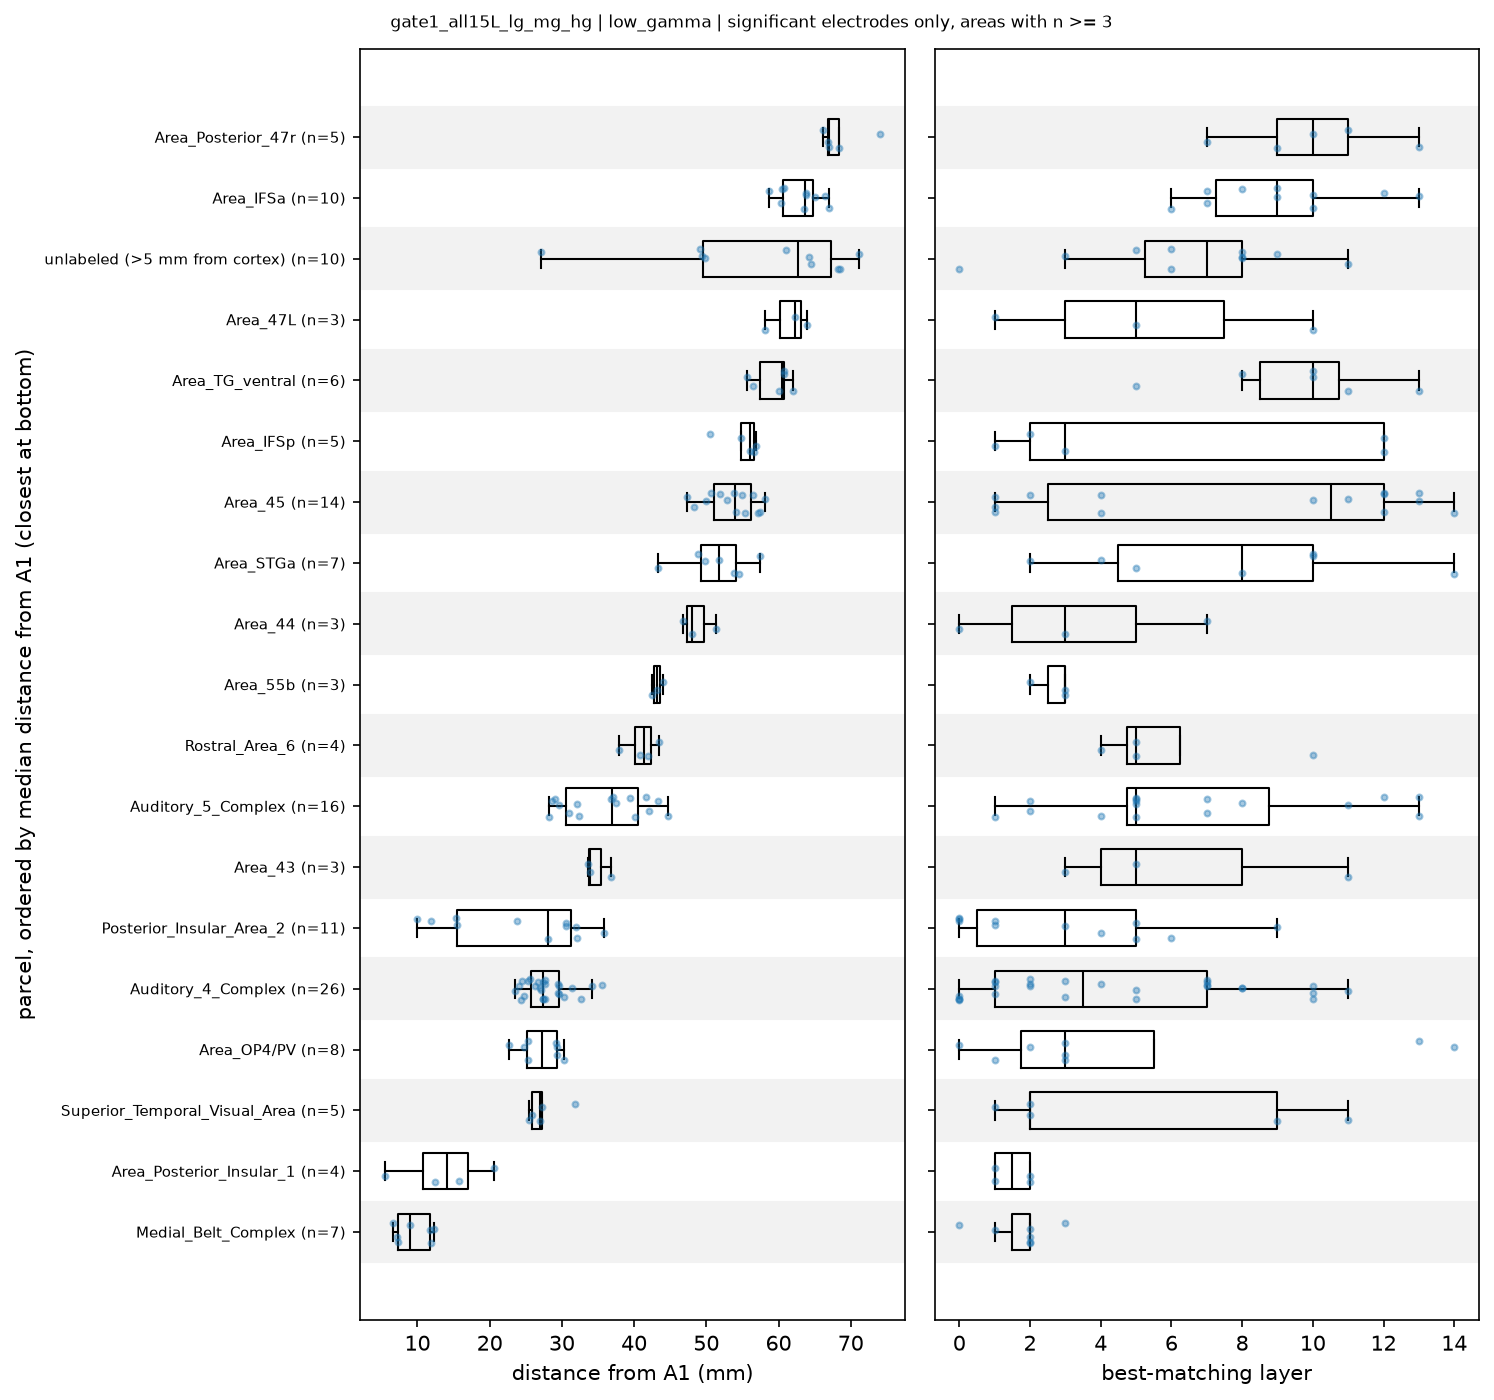

The file beside this chart, header and first rows:
parcel, n, n_subjects, median_dist_mm, median_layer, mean_layer
Medial_Belt_Complex, 7, 4, 8.989, 2.0, 1.714
Primary_Auditory_Cortex, 2, 2, 9.772, 3.0, 3.0
Lateral_Belt_Complex, 1, 1, 11.77, 2.0, 2.0
Area_52, 1, 1, 13.09, 2.0, 2.0
Area_OP2-3/VS, 1, 1, 13.4, 0.0, 0.0
Area_Posterior_Insular_1, 4, 2, 14.08, 1.5, 1.5
Insular_Granular_Complex, 1, 1, 14.3, 0.0, 0.0
Area_STSd_Posterior, 1, 1, 17.43, 1.0, 1.0
Area_PF_Opercular, 2, 2, 23.81, 3.0, 3.0
Area_TemporoParietoOccipital_Junction_1, 1, 1, 25.95, 8.0, 8.0
Superior_Temporal_Visual_Area, 5, 3, 26.92, 2.0, 5.0
Area_OP4/PV, 8, 5, 27.22, 3.0, 4.875
Auditory_4_Complex, 26, 7, 27.42, 3.5, 4.423
Posterior_Insular_Area_2, 11, 4, 28.05, 3.0, 3.091
Frontal_OPercular_Area_1, 1, 1, 29.48, 6.0, 6.0
Area_PF_Complex, 2, 1, 30.45, 5.0, 5.0
PeriSylvian_Language_Area, 2, 2, 31.84, 8.0, 8.0
Area_43, 3, 3, 33.91, 5.0, 6.333
ProStraite_Area, 2, 1, 36.71, 1.0, 1.0
Area_PHT, 1, 1, 36.76, 8.0, 8.0
Auditory_5_Complex, 16, 5, 36.99, 5.0, 6.562
Area_PFm_Complex, 1, 1, 37, 12.0, 12.0
Primary_Sensory_Cortex, 1, 1, 37.19, 1.0, 1.0
Middle_Insular_Area, 1, 1, 39.07, 0.0, 0.0
Anterior_Agranular_Insula_Complex, 1, 1, 39.62, 11.0, 11.0
Area_TA2, 2, 2, 39.9, 9.5, 9.5
Area_TemporoParietoOccipital_Junction_2, 1, 1, 41.04, 3.0, 3.0
Rostral_Area_6, 4, 3, 41.37, 5.0, 6.0
Area_PGi, 1, 1, 42.78, 11.0, 11.0
Pirform_Cortex, 1, 1, 43.11, 5.0, 5.0
Area_55b, 3, 3, 43.11, 3.0, 2.667
Area_44, 3, 2, 47.98, 3.0, 3.333
Area_TE2_Anterior, 2, 1, 48.19, 10.5, 10.5
Frontal_Eye_Field, 1, 1, 48.72, 4.0, 4.0
Area_STGa, 7, 3, 51.73, 8.0, 7.571
Area_45, 14, 4, 54, 10.5, 7.857
Area_8C, 1, 1, 56, 11.0, 11.0
Area_IFSp, 5, 1, 56.04, 3.0, 6.0
Inferior_6-8_Transitional_Area, 1, 1, 56.75, 0.0, 0.0
Area_posterior_9-46v, 1, 1, 58.05, 2.0, 2.0
Perirhinal_Ectorhinal_Cortex, 1, 1, 58.23, 10.0, 10.0
Area_TG_ventral, 6, 4, 60.43, 10.0, 9.5
Area_TG_Dorsal, 2, 2, 60.66, 7.5, 7.5
Entorhinal_Cortex, 1, 1, 61.29, 10.0, 10.0
Area_47L, 3, 3, 62.28, 5.0, 5.333
unlabeled (>5 mm from cortex), 10, 6, 62.63, 7.0, 6.4
Orbital_Frontal_Complex, 1, 1, 63.61, 1.0, 1.0
Area_IFSa, 10, 2, 63.68, 9.0, 9.1
Area_Posterior_47r, 5, 3, 66.92, 10.0, 10.0
Area_13, 1, 1, 68.63, 1.0, 1.0
Area_46, 2, 1, 69.46, 9.5, 9.5
